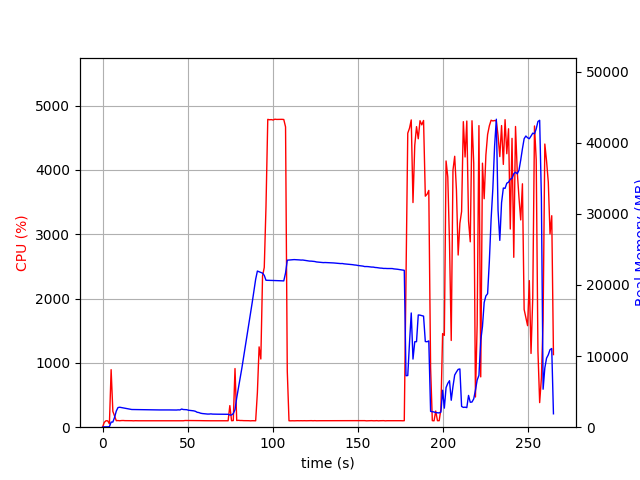

Values plotted in this chart, from the file beside it:
elapsed_time, nproc, cpu, mem_real, mem_virtual
3.457069396972656e-05, 1, 0.0, 6.973, 3185
1.007, 1, 74.5, 49.59, 645.4
2.015, 1, 100.2, 49.59, 645.4
3.023, 1, 99.2, 49.59, 645.4
4.03, 2, 52.6, 68.49, 184.7
5.037, 1, 894.6, 718.7, 4701
6.046, 1, 246.8, 722.8, 4715
7.054, 1, 171.6, 1374, 5353
8.061, 1, 101.2, 2264, 6507
9.07, 1, 103.1, 2762, 7451
10.08, 1, 100.2, 2806, 7611
11.09, 1, 103.2, 2758, 7611
12.09, 1, 104.1, 2724, 7611
13.1, 1, 101.9, 2655, 7611
14.11, 1, 102.0, 2606, 7611
15.12, 1, 102.0, 2570, 7611
16.13, 1, 100.9, 2526, 7611
17.14, 1, 101.0, 2487, 7611
18.15, 1, 99.0, 2483, 7611
19.16, 1, 101.0, 2468, 7611
20.17, 1, 100.0, 2467, 7611
21.18, 1, 100.0, 2459, 7611
22.19, 1, 100.0, 2453, 7611
23.2, 1, 100.0, 2461, 7611
24.21, 1, 100.1, 2458, 7611
25.22, 1, 101.0, 2449, 7611
26.23, 1, 100.0, 2446, 7611
27.24, 1, 100.0, 2438, 7611
28.25, 1, 99.0, 2427, 7611
29.26, 1, 100.1, 2427, 7611
30.27, 1, 100.0, 2426, 7611
31.28, 1, 100.0, 2426, 7611
32.29, 1, 100.1, 2426, 7611
33.3, 1, 100.0, 2428, 7611
34.31, 1, 99.0, 2430, 7611
35.32, 1, 100.0, 2432, 7611
36.33, 1, 101.0, 2427, 7611
37.34, 1, 100.0, 2427, 7611
38.35, 1, 100.0, 2427, 7611
39.36, 1, 100.0, 2427, 7611
40.37, 1, 101.1, 2422, 7611
41.38, 1, 99.0, 2419, 7611
42.39, 1, 101.1, 2413, 7611
43.4, 1, 100.0, 2415, 7611
44.41, 1, 100.0, 2439, 7611
45.42, 1, 99.9, 2426, 7611
46.43, 1, 100.0, 2553, 7611
47.44, 1, 100.0, 2484, 7813
48.45, 1, 104.0, 2478, 7813
49.46, 1, 103.9, 2458, 7813
50.47, 1, 102.9, 2383, 7813
51.48, 1, 103.0, 2359, 7813
52.49, 1, 102.9, 2336, 7813
53.5, 1, 103.9, 2299, 7813
54.51, 1, 102.9, 2234, 7813
55.52, 1, 102.9, 2098, 7813
56.53, 1, 102.0, 2058, 7813
57.55, 1, 101.9, 1968, 7813
58.56, 1, 101.0, 1922, 7813
59.57, 1, 100.9, 1893, 7813
... 202 more rows
